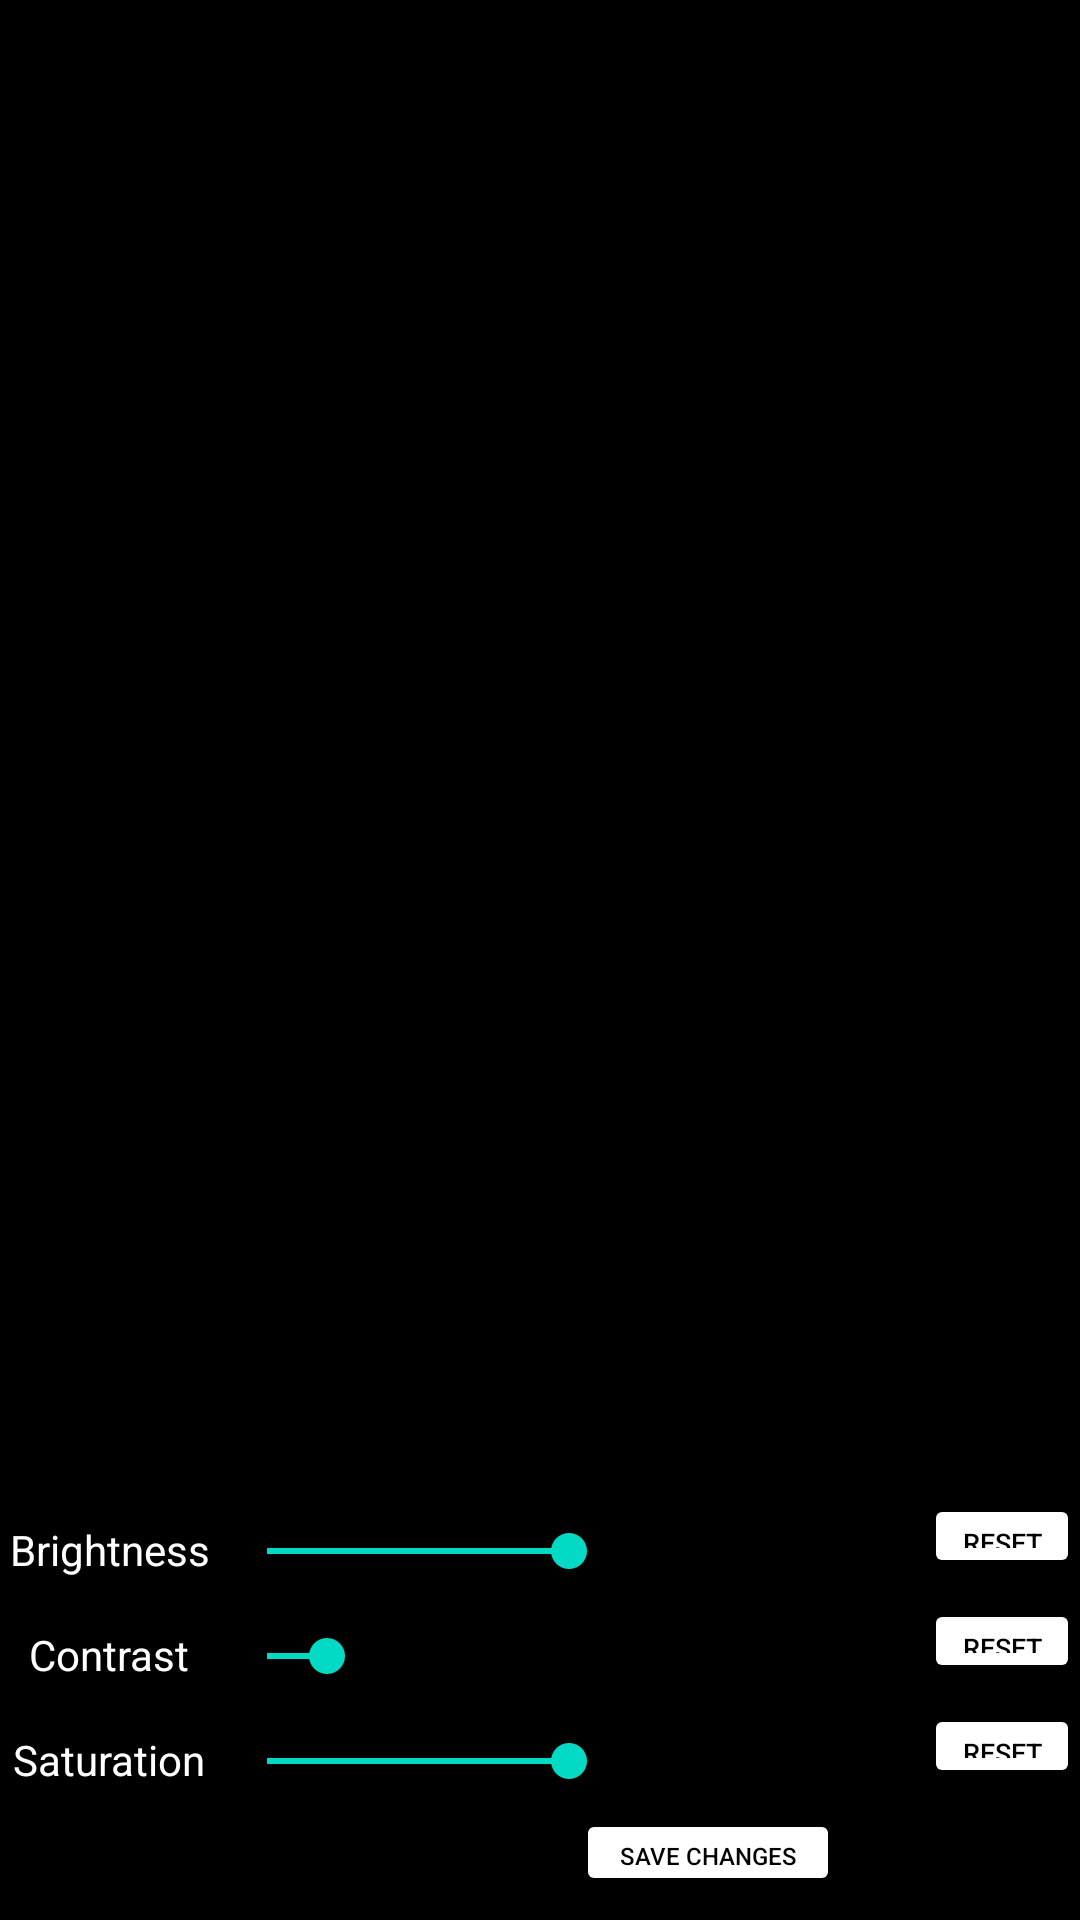

Here is an Android app screen rendered from its layout file. Give the layout XML and the strings, colors and styles it references.
<!-- AndroidManifest.xml: application theme Theme.TotalityAssignment -->
<!-- res/layout/activity_tune_.xml -->
<?xml version="1.0" encoding="utf-8"?>
<androidx.constraintlayout.widget.ConstraintLayout xmlns:android="http://schemas.android.com/apk/res/android"
    xmlns:app="http://schemas.android.com/apk/res-auto"
    xmlns:tools="http://schemas.android.com/tools"
    android:background="@color/black"
    android:layout_width="match_parent"
    android:layout_height="match_parent"
    tools:context="com.imran.totalityassignment.editimage.Tune_Activity">

    <ImageView
        android:id="@+id/tunedDisplay"
        android:layout_width="wrap_content"
        android:layout_height="wrap_content"
        android:layout_marginEnd="8dp"
        android:layout_marginStart="8dp"
        android:transitionName="@string/transition_image"
        app:layout_constraintEnd_toEndOf="parent"
        app:layout_constraintStart_toStartOf="parent"
        tools:layout_editor_absoluteY="426dp" />

    <SeekBar
        android:id="@+id/brightnessBar"
        android:layout_width="233dp"
        android:layout_height="wrap_content"
        android:layout_marginEnd="2dp"
        android:progress="50"
        app:layout_constraintBottom_toBottomOf="@+id/brightnessTitle"
        app:layout_constraintEnd_toStartOf="@+id/resetBrightness" />

    <SeekBar
        android:id="@+id/contrastBar"
        android:layout_width="233dp"
        android:layout_height="wrap_content"
        android:layout_marginEnd="2dp"
        android:progress="10"
        app:layout_constraintBottom_toBottomOf="@+id/contrastTitle"
        app:layout_constraintEnd_toStartOf="@+id/resetContrast" />

    <SeekBar
        android:id="@+id/saturationBar"
        android:layout_width="233dp"
        android:layout_height="wrap_content"
        android:layout_marginEnd="2dp"
        android:max="512"
        android:progress="256"
        app:layout_constraintBottom_toBottomOf="@+id/saturationTitle"
        app:layout_constraintEnd_toStartOf="@+id/resetSaturation" />

    <TextView
        android:id="@+id/brightnessTitle"
        android:layout_width="wrap_content"
        android:layout_height="wrap_content"
        android:layout_marginBottom="16dp"
        android:layout_marginEnd="2dp"
        android:layout_marginStart="2dp"
        android:text="Brightness"
        android:textAlignment="center"
        android:textColor="@color/white"
        android:textSize="14sp"
        app:layout_constraintBottom_toTopOf="@+id/contrastTitle"
        app:layout_constraintEnd_toStartOf="@+id/brightnessBar"
        app:layout_constraintStart_toStartOf="parent" />

    <TextView
        android:id="@+id/contrastTitle"
        android:layout_width="wrap_content"
        android:layout_height="wrap_content"
        android:layout_marginBottom="16dp"
        android:layout_marginEnd="2dp"
        android:layout_marginStart="2dp"
        android:text="Contrast"
        android:textAlignment="center"
        android:textColor="@color/white"
        android:textSize="14sp"
        app:layout_constraintBottom_toTopOf="@+id/saturationTitle"
        app:layout_constraintEnd_toStartOf="@+id/contrastBar"
        app:layout_constraintStart_toStartOf="parent" />

    <TextView
        android:id="@+id/saturationTitle"
        android:layout_width="wrap_content"
        android:layout_height="wrap_content"
        android:layout_marginBottom="4dp"
        android:layout_marginEnd="2dp"
        android:layout_marginStart="2dp"
        android:text="Saturation"
        android:textAlignment="center"
        android:textColor="@color/white"
        android:textSize="14sp"
        app:layout_constraintBottom_toTopOf="@+id/saveTuneIcon"
        app:layout_constraintEnd_toStartOf="@+id/saturationBar"
        app:layout_constraintStart_toStartOf="parent" />

    <Button
        android:id="@+id/resetBrightness"
        android:layout_width="52dp"
        android:layout_height="28dp"
        android:backgroundTint="@color/white"
        android:text="Reset"
        android:textColor="@color/black"
        android:textSize="9sp"
        app:layout_constraintBottom_toBottomOf="@+id/brightnessBar"
        app:layout_constraintEnd_toEndOf="parent" />

    <Button
        android:id="@+id/resetContrast"
        android:layout_width="52dp"
        android:layout_height="28dp"
        android:backgroundTint="@color/white"
        android:text="Reset"
        android:textColor="@color/black"
        android:textSize="9sp"
        app:layout_constraintBottom_toBottomOf="@+id/contrastBar"
        app:layout_constraintEnd_toEndOf="parent" />

    <Button
        android:id="@+id/resetSaturation"
        android:layout_width="52dp"
        android:layout_height="28dp"
        android:backgroundTint="@color/white"
        android:text="Reset"
        android:textColor="@color/black"
        android:textSize="9sp"
        app:layout_constraintBottom_toBottomOf="@+id/saturationBar"
        app:layout_constraintEnd_toEndOf="parent" />

    <ImageView
        android:id="@+id/cancelTuneIcon"
        android:layout_width="40dp"
        android:layout_height="40dp"
        android:src="@mipmap/ic_cancel_white_48dp"
        app:layout_constraintBottom_toBottomOf="parent"
        app:layout_constraintEnd_toEndOf="parent" />

    <ImageView
        android:id="@+id/saveTuneIcon"
        android:layout_width="40dp"
        android:layout_height="40dp"
        android:src="@mipmap/ic_save_white_48dp"
        app:layout_constraintBottom_toBottomOf="parent"
        app:layout_constraintEnd_toStartOf="@+id/cancelTuneIcon" />

    <Button
        android:id="@+id/save_changes_button_tune"
        android:layout_width="wrap_content"
        android:layout_height="29dp"
        android:layout_marginBottom="8dp"
        android:backgroundTint="@color/white"
        android:text="@string/save_changes"
        android:textColor="@color/black"
        android:textSize="8dp"
        app:layout_constraintBottom_toBottomOf="parent"
        app:layout_constraintEnd_toStartOf="@+id/saveTuneIcon" />
</androidx.constraintlayout.widget.ConstraintLayout>
<!-- resources referenced by this layout -->
<resources>
  <color name="black">#FF000000</color>
  <color name="white">#FFFFFFFF</color>
  <string name="save_changes">Save Changes</string>
  <string name="transition_image">transition:IMAGE</string>
  <style name="Theme.TotalityAssignment" parent="Theme.MaterialComponents.DayNight.DarkActionBar">
          
          <item name="colorPrimary">@color/purple_500</item>
          <item name="colorPrimaryVariant">@color/purple_700</item>
          <item name="colorOnPrimary">@color/white</item>
          
          <item name="colorSecondary">@color/teal_200</item>
          <item name="colorSecondaryVariant">@color/teal_700</item>
          <item name="colorOnSecondary">@color/black</item>
          
          <item name="android:statusBarColor" tools:targetApi="l">?attr/colorPrimaryVariant</item>
          
      </style>
  <color name="purple_500">#548B8E</color>
  <color name="purple_700">#548B8E</color>
  <color name="teal_200">#FF03DAC5</color>
  <color name="teal_700">#FF018786</color>
</resources>
